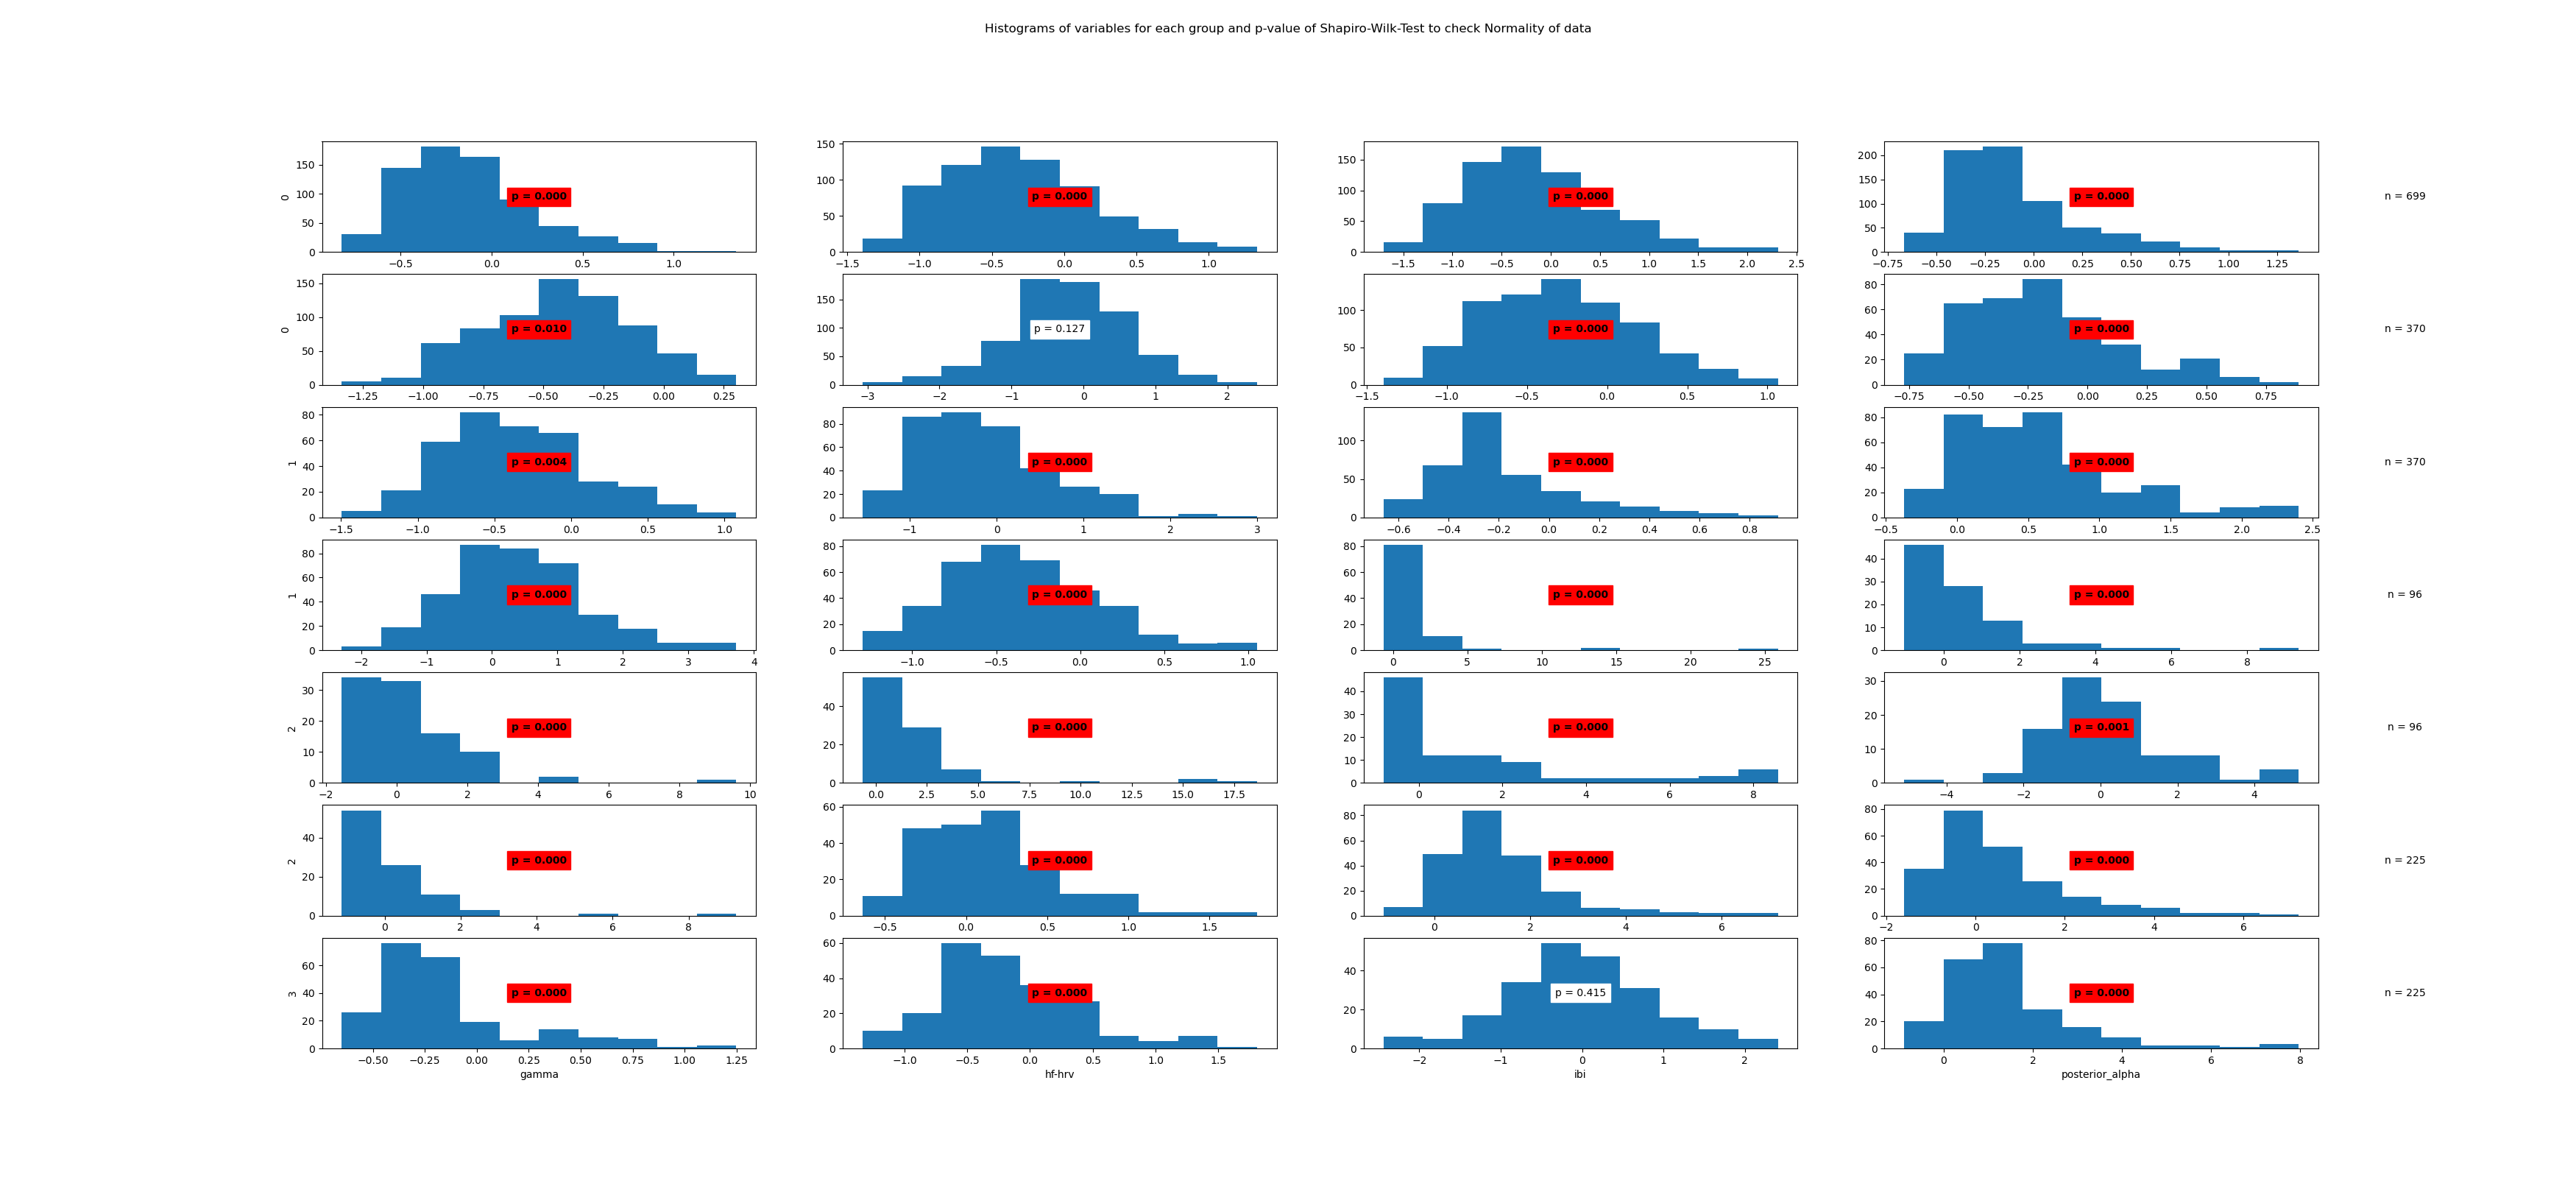

The data file committed next to this chart (first rows):
State	Variable	Statistic	Samples	p-value	Significance
0	beta	0.96	699	0.0	True
0	frontal_alpha	0.98	699	0.0	True
0	frontal_theta	0.97	699	0.0	True
0	gamma	0.9	699	0.0	True
0	hf-hrv	0.99	699	0.01	True
0	ibi	1.0	699	0.127	False
0	posterior_alpha	0.99	699	0.0	True
1	beta	0.96	370	0.0	True
1	frontal_alpha	0.99	370	0.004	True
1	frontal_theta	0.96	370	0.0	True
1	gamma	0.91	370	0.0	True
1	hf-hrv	0.92	370	0.0	True
1	ibi	0.98	370	0.0	True
1	posterior_alpha	0.98	370	0.0	True
2	beta	0.43	96	0.0	True
2	frontal_alpha	0.72	96	0.0	True
2	frontal_theta	0.79	96	0.0	True
2	gamma	0.6	96	0.0	True
2	hf-hrv	0.78	96	0.0	True
2	ibi	0.95	96	0.001	True
2	posterior_alpha	0.65	96	0.0	True
3	beta	0.95	225	0.0	True
3	frontal_alpha	0.86	225	0.0	True
3	frontal_theta	0.88	225	0.0	True
3	gamma	0.85	225	0.0	True
3	hf-hrv	0.95	225	0.0	True
3	ibi	0.99	225	0.415	False
3	posterior_alpha	0.84	225	0.0	True
